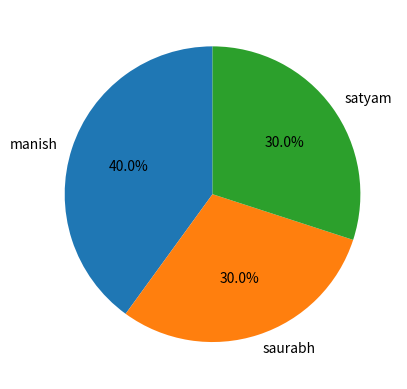

Reproduce this figure in Python.
# using metaplotlib to make data as pie chart
from matplotlib import pyplot as ppl

# data of pie chart
labels=['manish','saurabh','satyam']
size=[40,30,30] 

# plotting the pie chart
ppl.pie(size,labels=labels,autopct='%1.1f%%',startangle=90)
ppl.show()